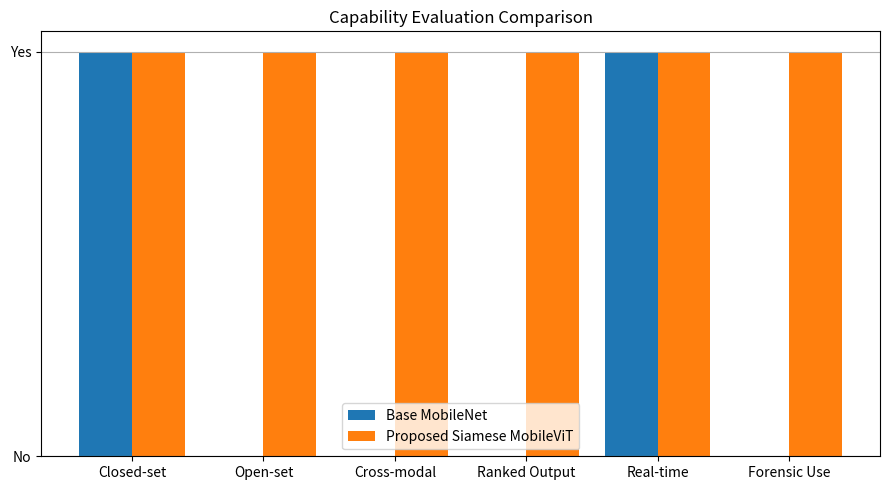

Write Python code to recreate this figure.
import matplotlib.pyplot as plt
import numpy as np

features = [
    'Closed-set',
    'Open-set',
    'Cross-modal',
    'Ranked Output',
    'Real-time',
    'Forensic Use'
]

base = [1,0,0,0,1,0]
proposed = [1,1,1,1,1,1]

x = np.arange(len(features))

plt.figure(figsize=(9,5))
plt.bar(x-0.2, base, width=0.4, label='Base MobileNet')
plt.bar(x+0.2, proposed, width=0.4, label='Proposed Siamese MobileViT')

plt.xticks(x, features)
plt.yticks([0,1], ['No','Yes'])
plt.title('Capability Evaluation Comparison')
plt.legend()
plt.grid(axis='y')

plt.tight_layout()
plt.savefig("model_strength_comparison.png", dpi=300)
plt.show()
